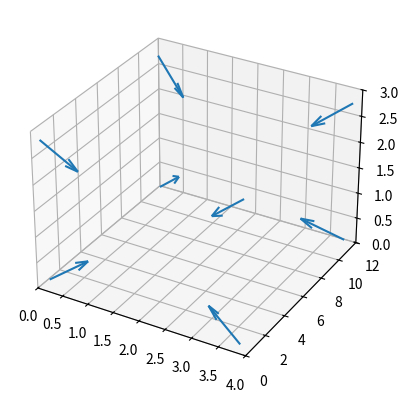

Here is the Python script that generated this plot:
import matplotlib.pyplot as plt
from mpl_toolkits.mplot3d import Axes3D
import numpy as np

def sph2cart(r, theta, phi):
    x = r * np.cos(phi) * np.sin(theta)
    y = r * np.sin(phi) * np.sin(theta)
    z = r * np.cos(theta)

    return x, y, z

def convert_array_to_cartesian(a):
    a2 = []
    for v in a:
        ox, oy, oz = sph2cart(1, v[3], v[4])
        a2.append([v[0], v[1], v[2], ox, oy, oz])
    
    return np.array(a2)

# TODO: change main so that it reads from result.txt
def main():
    # res = [ 0.19698639,  0.47300143,  0.1079476 ,  0.74370847,  1.01204864,
    #     0.25011296,  0.43056421,  2.13258286,  2.19820571,  0.75889565,
    #     0.1020174 ,  8.66475121,  0.01842754,  1.1588392 ,  5.29545831,
    #     0.94364443, 11.56544843,  2.73584376,  2.43000191,  5.55274855,
    #     2.93529861,  0.36033861,  0.07577052,  0.94905967,  3.00632277,
    #     3.8156321 ,  0.6361321 ,  2.7896321 ,  2.12239495,  2.85430612,
    #     3.7325057 , 11.48098716,  0.0993339 ,  1.15662046,  3.59915896,
    #     3.56099398, 11.59603136,  2.72509049,  2.28916842,  3.7784115 ]

    res = [ 0.15208953,  0.41470837,  0.14167566,  1.09330739,  0.73908804,
        0.08182775,  0.38898396,  2.80639514,  2.1260087 ,  0.8094658 ,
        0.11021482, 11.44863116,  0.09666127,  1.06809172,  5.37997749,
        0.09179937, 11.50576853,  2.75039422,  2.20732516,  5.58059941,
        3.83063347,  0.38267047,  0.08737888,  1.1591049 ,  2.44031178,
        3.89367088,  0.24102442,  2.83428936,  2.19352159,  2.51847046,
        3.84511644, 11.54322612,  0.09125082,  1.26672622,  3.77436118,
        3.89433325, 11.60313932,  2.78029694,  2.14965256,  3.74062094]

    pre_soa = [[res[5*i], res[5*i+1], res[5*i+2], res[5*i+3], res[5*i+4]] for i in range(8)]

    soa = convert_array_to_cartesian(pre_soa)

    X, Y, Z, U, V, W = zip(*soa)
    fig = plt.figure()
    ax = fig.add_subplot(111, projection='3d')
    ax.quiver(X, Y, Z, U, V, W)
    ax.set_xlim([0, 4])
    ax.set_ylim([0, 12])
    ax.set_zlim([0, 3])
    plt.show()

if __name__ == "__main__":
    main()